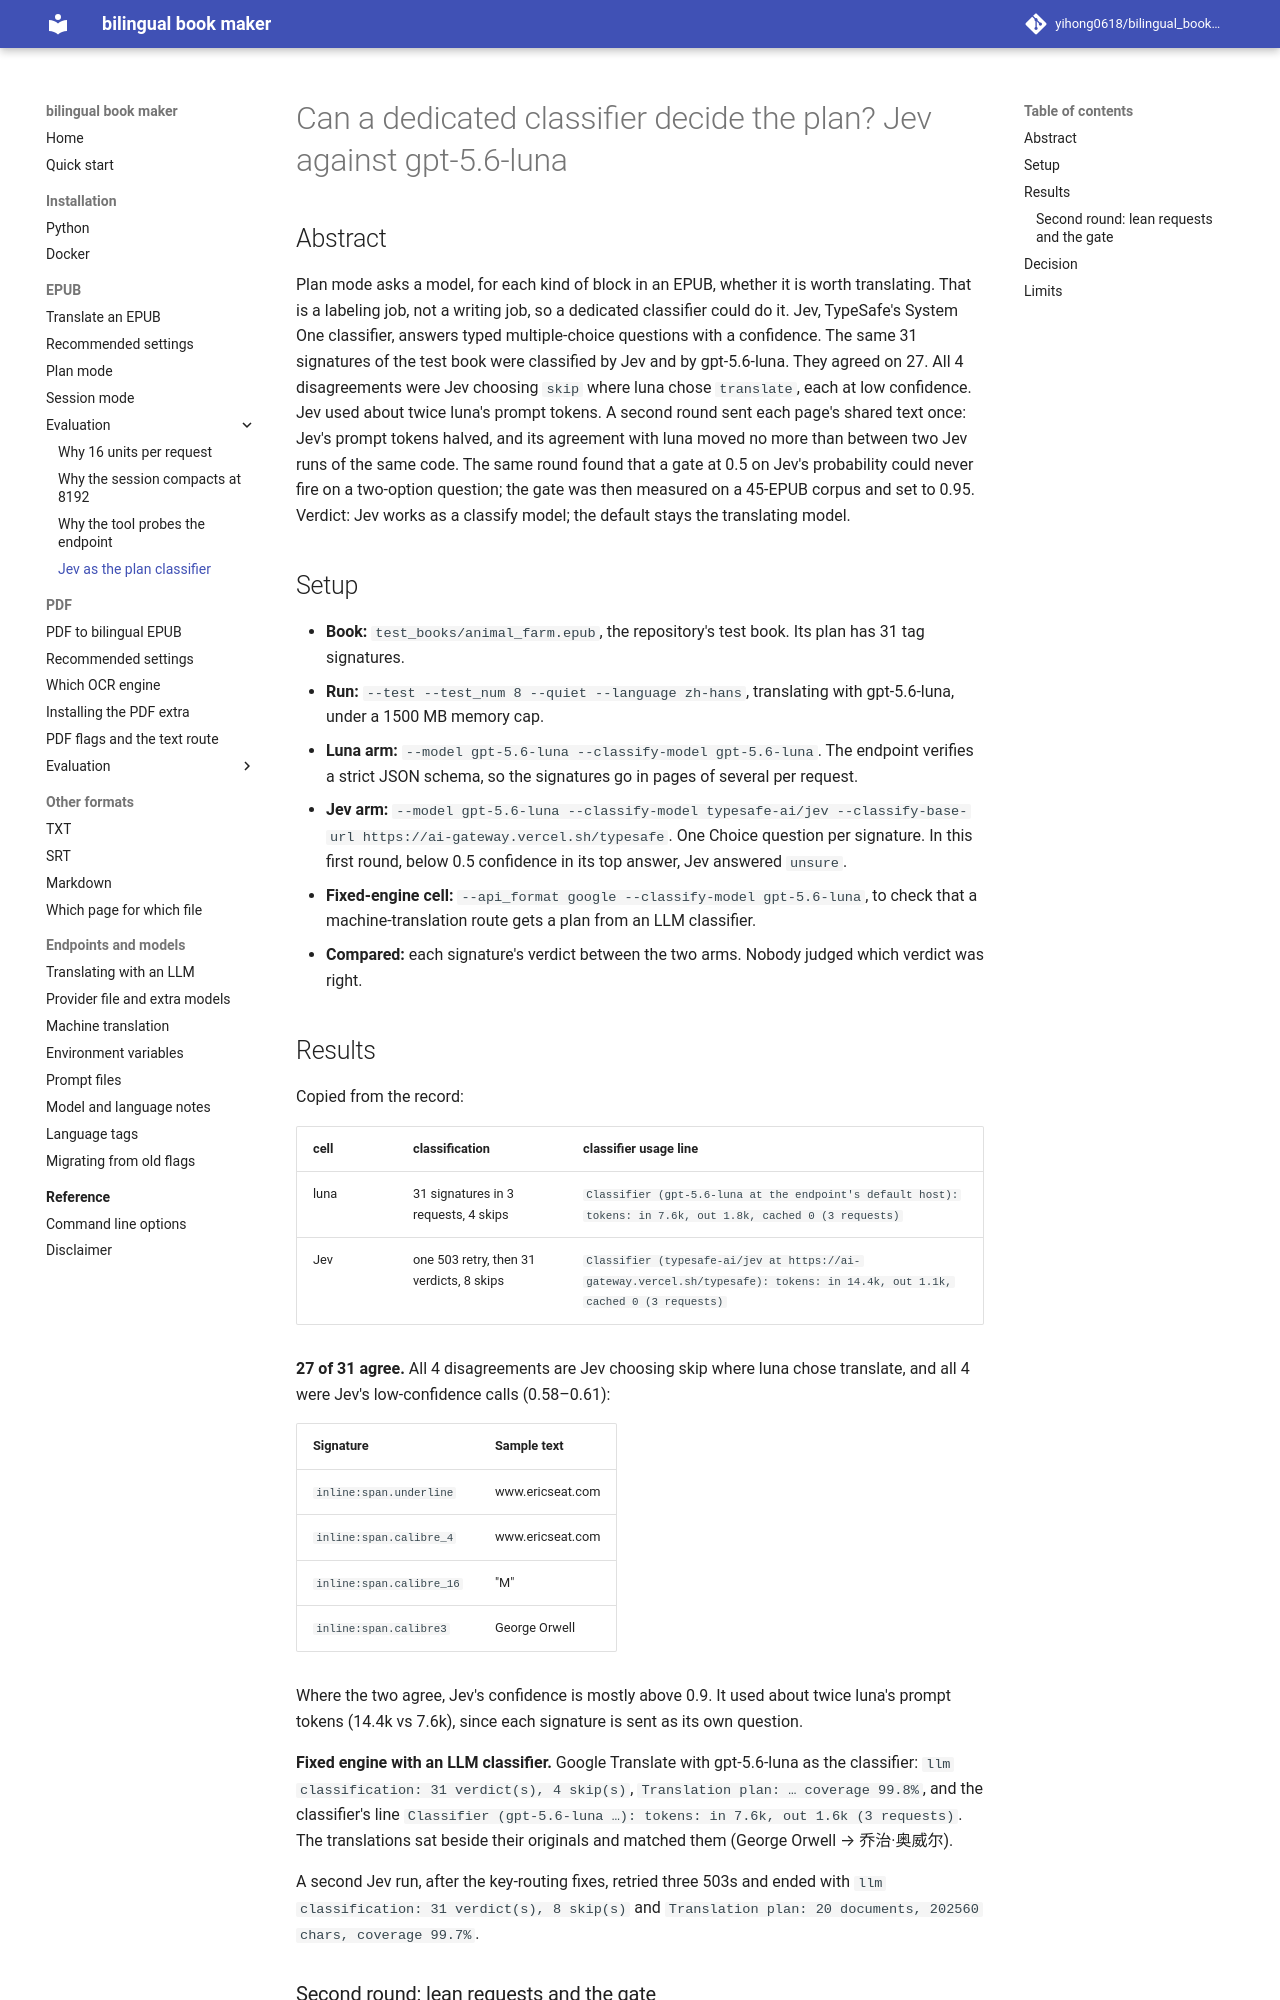

repository: yihong0618/bilingual_book_maker · page: evaluation/plan-classifier-jev/index.html · generator: mkdocs

# Can a dedicated classifier decide the plan? Jev against gpt-5.6-luna

## Abstract

Plan mode asks a model, for each kind of block in an EPUB, whether it is worth translating. That is a labeling job, not a writing job, so a dedicated classifier could do it. Jev, TypeSafe's System One classifier, answers typed multiple-choice questions with a confidence. The same 31 signatures of the test book were classified by Jev and by gpt-5.6-luna. They agreed on 27. All 4 disagreements were Jev choosing `skip` where luna chose `translate`, each at low confidence. Jev used about twice luna's prompt tokens. A second round sent each page's shared text once: Jev's prompt tokens halved, and its agreement with luna moved no more than between two Jev runs of the same code. The same round found that a gate at 0.5 on Jev's probability could never fire on a two-option question; the gate was then measured on a 45-EPUB corpus and set to 0.95. Verdict: Jev works as a classify model; the default stays the translating model.

## Setup

- **Book:** `test_books/animal_farm.epub`, the repository's test book. Its plan has 31 tag signatures.
- **Run:** `--test --test_num 8 --quiet --language zh-hans`, translating with gpt-5.6-luna, under a 1500 MB memory cap.
- **Luna arm:** `--model gpt-5.6-luna --classify-model gpt-5.6-luna`. The endpoint verifies a strict JSON schema, so the signatures go in pages of several per request.
- **Jev arm:** `--model gpt-5.6-luna --classify-model typesafe-ai/jev --classify-base-url https://ai-gateway.vercel.sh/typesafe`. One Choice question per signature. In this first round, below 0.5 confidence in its top answer, Jev answered `unsure`.
- **Fixed-engine cell:** `--api_format google --classify-model gpt-5.6-luna`, to check that a machine-translation route gets a plan from an LLM classifier.
- **Compared:** each signature's verdict between the two arms. Nobody judged which verdict was right.

## Results

Copied from the record:

| cell | classification | classifier usage line |
|---|---|---|
| luna | 31 signatures in 3 requests, 4 skips | `Classifier (gpt-5.6-luna at the endpoint's default host): tokens: in 7.6k, out 1.8k, cached 0 (3 requests)` |
| Jev | one 503 retry, then 31 verdicts, 8 skips | `Classifier (typesafe-ai/jev at https://ai-gateway.vercel.sh/typesafe): tokens: in 14.4k, out 1.1k, cached 0 (3 requests)` |

**27 of 31 agree.** All 4 disagreements are Jev choosing skip where luna chose translate, and all 4 were Jev's low-confidence calls (0.58–0.61):

| Signature | Sample text |
|---|---|
| `inline:span.underline` | www.ericseat.com |
| `inline:span.calibre_4` | www.ericseat.com |
| `inline:span.calibre_16` | "M" |
| `inline:span.calibre3` | George Orwell |

Where the two agree, Jev's confidence is mostly above 0.9. It used about twice luna's prompt tokens (14.4k vs 7.6k), since each signature is sent as its own question.

**Fixed engine with an LLM classifier.** Google Translate with gpt-5.6-luna as the classifier: `llm classification: 31 verdict(s), 4 skip(s)`, `Translation plan: … coverage 99.8%`, and the classifier's line `Classifier (gpt-5.6-luna …): tokens: in 7.6k, out 1.6k (3 requests)`. The translations sat beside their originals and matched them (George Orwell → 乔治·奥威尔).

A second Jev run, after the key-routing fixes, retried three 503s and ended with `llm classification: 31 verdict(s), 8 skip(s)` and `Translation plan: 20 documents, 202560 chars, coverage 99.7%`.
